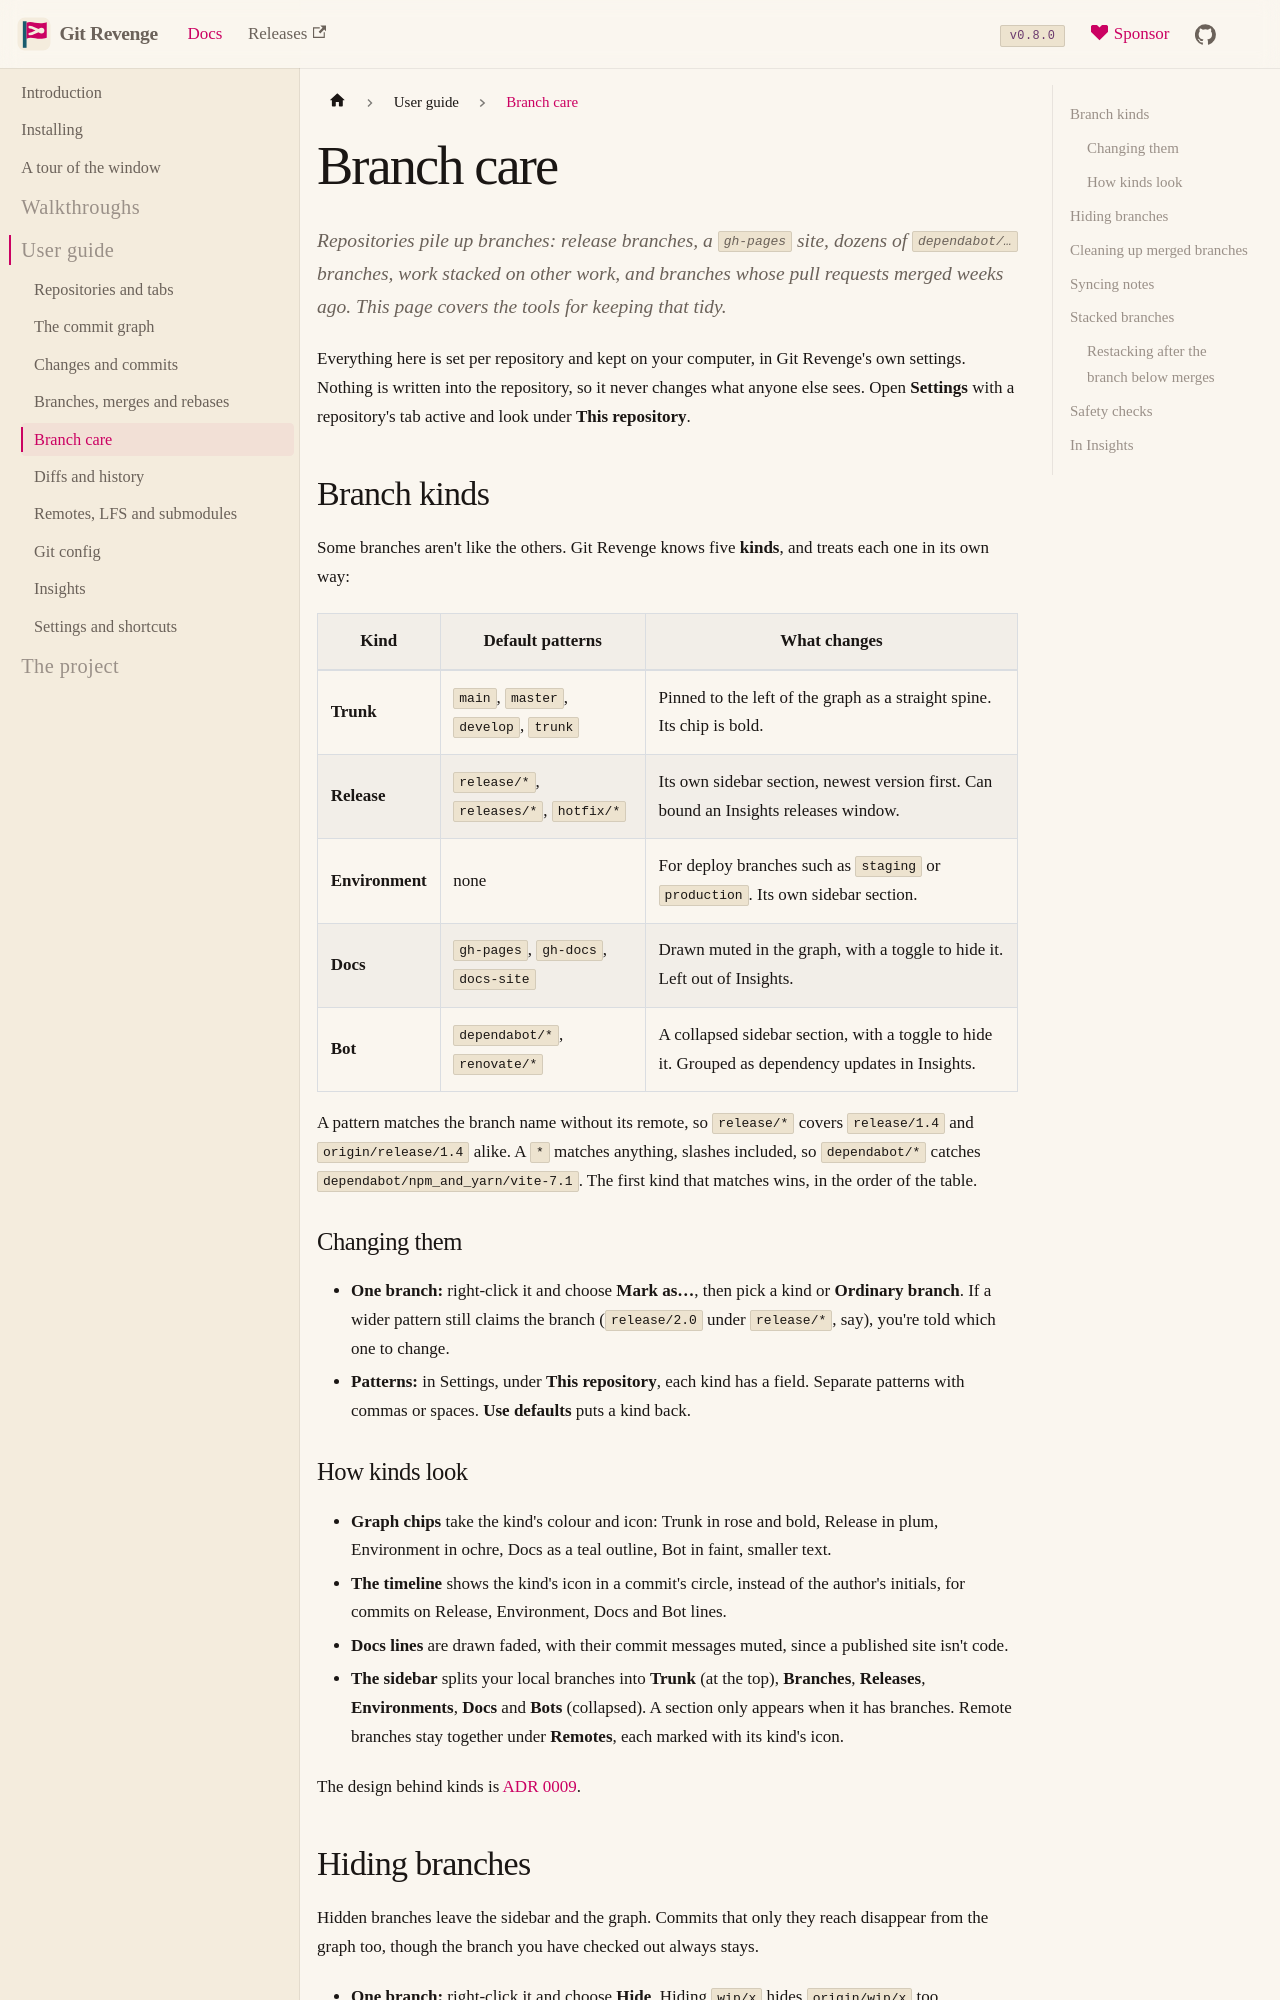

repository: risadams/GitRevenge · page: docs/guide/branch-care.html · generator: docusaurus

# Branch care

Repositories pile up branches: release branches, a `gh-pages` site, dozens of `dependabot/…` branches, work stacked on other work, and branches whose pull requests merged weeks ago. This page covers the tools for keeping that tidy.

Everything here is set per repository and kept on your computer, in Git Revenge's own settings. Nothing is written into the repository, so it never changes what anyone else sees. Open **Settings** with a repository's tab active and look under **This repository**.

## Branch kinds

Some branches aren't like the others. Git Revenge knows five **kinds**, and treats each one in its own way:

| Kind | Default patterns | What changes |
|---|---|---|
| **Trunk** | `main`, `master`, `develop`, `trunk` | Pinned to the left of the graph as a straight spine. Its chip is bold. |
| **Release** | `release/*`, `releases/*`, `hotfix/*` | Its own sidebar section, newest version first. Can bound an Insights releases window. |
| **Environment** | none | For deploy branches such as `staging` or `production`. Its own sidebar section. |
| **Docs** | `gh-pages`, `gh-docs`, `docs-site` | Drawn muted in the graph, with a toggle to hide it. Left out of Insights. |
| **Bot** | `dependabot/*`, `renovate/*` | A collapsed sidebar section, with a toggle to hide it. Grouped as dependency updates in Insights. |

A pattern matches the branch name without its remote, so `release/*` covers `release/1.4` and `origin/release/1.4` alike. A `*` matches anything, slashes included, so `dependabot/*` catches `dependabot/npm_and_yarn/vite-7.1`. The first kind that matches wins, in the order of the table.

### Changing them

- **One branch:** right-click it and choose **Mark as…**, then pick a kind or **Ordinary branch**. If a wider pattern still claims the branch (`release/2.0` under `release/*`, say), you're told which one to change.
- **Patterns:** in Settings, under **This repository**, each kind has a field. Separate patterns with commas or spaces. **Use defaults** puts a kind back.

### How kinds look

- **Graph chips** take the kind's colour and icon: Trunk in rose and bold, Release in plum, Environment in ochre, Docs as a teal outline, Bot in faint, smaller text.
- **The timeline** shows the kind's icon in a commit's circle, instead of the author's initials, for commits on Release, Environment, Docs and Bot lines.
- **Docs lines** are drawn faded, with their commit messages muted, since a published site isn't code.
- **The sidebar** splits your local branches into **Trunk** (at the top), **Branches**, **Releases**, **Environments**, **Docs** and **Bots** (collapsed). A section only appears when it has branches. Remote branches stay together under **Remotes**, each marked with its kind's icon.

The design behind kinds is [ADR 0009](../adr/0009-branch-kinds.md).
